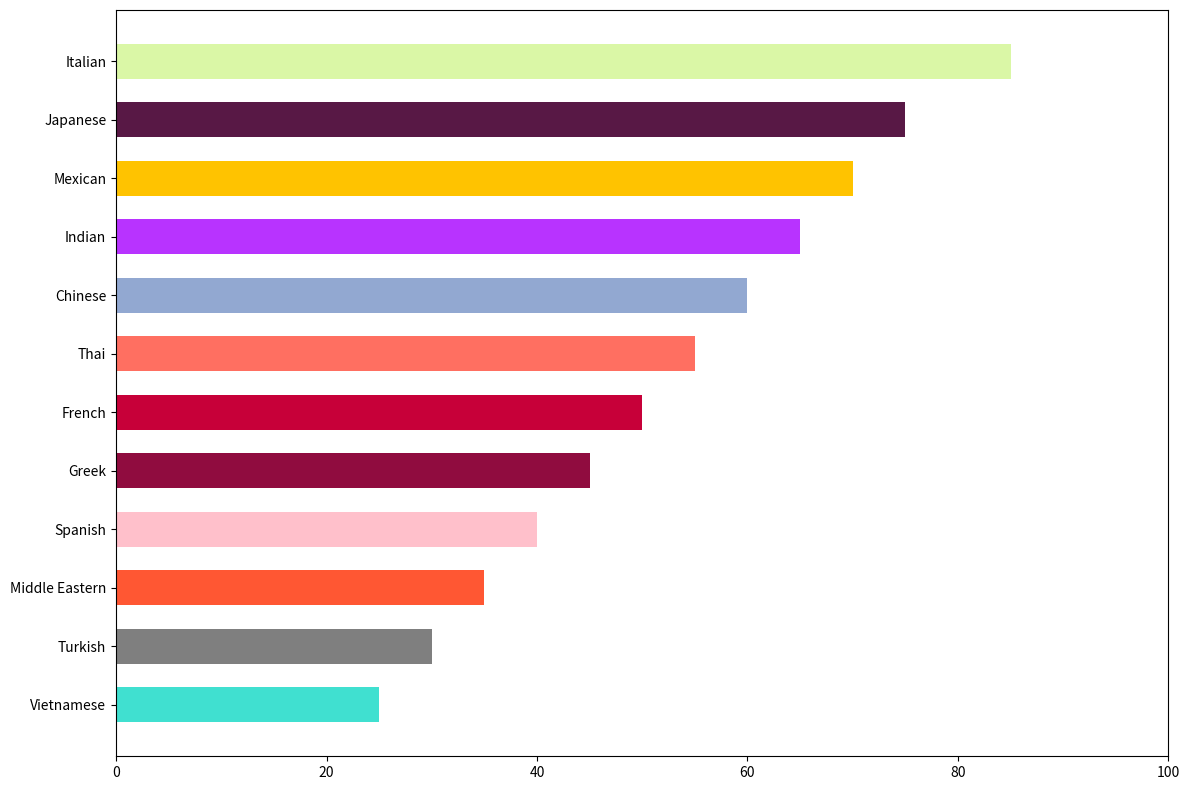

Reproduce this figure in Python.
import matplotlib.pyplot as plt
import numpy as np

# Data
cuisines = ["Vietnamese", "Turkish", "Middle Eastern", "Spanish", "Greek",
            "French", "Thai", "Chinese", "Indian", "Mexican", "Japanese", "Italian"]
popularity_scores = np.array([25, 30, 35, 40, 45, 50, 55, 60, 65, 70, 75, 85])

# Colors aligned with sorted data
colors = ['#40E0D0', '#7F7F7F', '#FF5733', '#FFC0CB', '#900C3F',
          '#C70039', '#FF6F61', '#92A8D1', '#B833FF', '#FFC300',
          '#581845', '#DAF7A6']

fig, ax = plt.subplots(figsize=(12, 8))
ax.barh(cuisines, popularity_scores, color=colors, height=0.6)

# The y-axis is already in the order corresponding to the sorted data
ax.set_xlim(0, 100)

plt.tight_layout()
plt.show()
